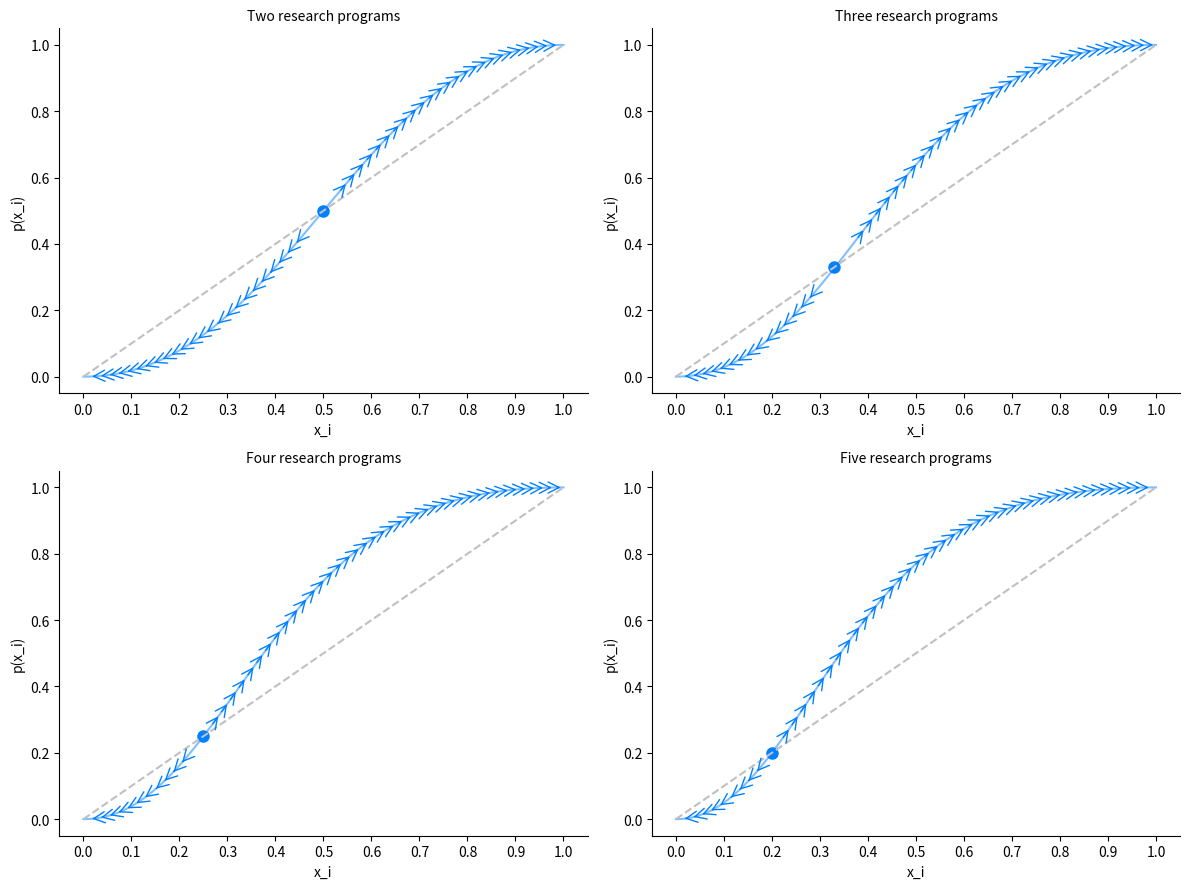

Source code (Python): (Note: this script raises an exception after producing the figure.)
#!/usr/bin/env python
# -*- coding: utf-8 -*-
#
#  figuers_2_3_complexity-and-pluralism.py
#  
# [redacted]
#  
#  This program is free software; you can redistribute it and/or modify
#  it under the terms of the GNU General Public License as published by
#  the Free Software Foundation; either version 2 of the License, or
#  (at your option) any later version.
#  
#  This program is distributed in the hope that it will be useful,
#  but WITHOUT ANY WARRANTY; without even the implied warranty of
#  MERCHANTABILITY or FITNESS FOR A PARTICULAR PURPOSE.  See the
#  GNU General Public License for more details.
#  
#  You should have received a copy of the GNU General Public License
#  along with this program; if not, write to the Free Software
#  Foundation, Inc., 51 Franklin Street, Fifth Floor, Boston,
#  MA 02110-1301, USA.
#  
#  


import itertools
import numpy as np
import matplotlib.pyplot as plt

def add_arrow(line, position=None, direction='right', size=15, color=None):
    """
    add an arrow to a line.

    line:       Line2D object
    position:   x-position of the arrow. If None, mean of xdata is taken
    direction:  'left' or 'right'
    size:       size of the arrow in fontsize points
    color:      if None, line color is taken.
    """
    if color is None:
        color = line.get_color()

    xdata = line.get_xdata()
    ydata = line.get_ydata()

    if position is None:
        position = xdata.mean()
    # find closest index
    start_ind = np.argmin(np.absolute(xdata - position))
    if direction == 'right':
        end_ind = start_ind + 1
    else:
        end_ind = start_ind - 1

    line.axes.annotate('',
        xytext=(xdata[start_ind], ydata[start_ind]),
        xy=(xdata[end_ind], ydata[end_ind]),
        arrowprops=dict(arrowstyle="->", color=color),
        size=size
    )

# Figure 2: illustration of the transition function

def prob_func(shares):
    if sum(shares) != 1.0:
        if 1.0 - sum(shares) < 0.000001:
            shares[0] = 1-sum(shares[1:])
        else:
            raise AssertionError("Shares do not sum to unity but to {}".format(sum(shares)))
    probs = []
    for x_i in shares:
        p_x_i = (12*x_i**2 - 5*x_i**3) / sum([12*x_j**2 - 5*x_j**3 for x_j in shares])
        probs.append(p_x_i)
    if sum(probs) != 1.0:
        if 1.0 - sum(probs) < 0.000001:
            probs[0] = 1-sum(probs[1:])
        else:
            raise AssertionError("Probabilities do not sum to unity but to {}".format(sum(probs)))
    return probs    
    
shares_x_i_print = np.linspace(0, 1, num=11)
shares_x_i = np.linspace(0, 1, num=110)

probs = []
probs_x_i_2 = [prob_func([x_i, 1-x_i])[0] for x_i in shares_x_i]
probs.append(probs_x_i_2)
probs_x_i_3 = [prob_func([x_i] + 2*[(1-x_i)/2])[0] for x_i in shares_x_i]
probs.append(probs_x_i_3)
probs_x_i_4 = [prob_func([x_i] + 3*[(1-x_i)/3])[0] for x_i in shares_x_i]
probs.append(probs_x_i_4)
probs_x_i_5 = [prob_func([x_i] + 4*[(1-x_i)/4])[0] for x_i in shares_x_i]
probs.append(probs_x_i_5)

locs = list(itertools.product(range(2), range(2)))
nbs_big = ["Two", "Three", "Four", "Five"]
nbs_small = ["two", "three", "four", "five"]

fixed_point = [int(x * 100) for x in [1/2, 1/3, 1/4, 1/5]]

plt.clf()
fig, ax = plt.subplots(2,2, figsize=(12, 9))
for i in range(len(locs)):
    probs[i] = np.asarray(probs[i])
    z = ax[locs[i]].plot(shares_x_i, probs[i], 
                         color="#0080FF", alpha=0.5)
    x = ax[locs[i]].plot(shares_x_i[1:fixed_point[i]+4], 
                         probs[i][1:fixed_point[i]+4], 
                         color="#0080FF", linestyle="None")[0]
    y = ax[locs[i]].plot(shares_x_i[fixed_point[i]: ][::2], 
                         probs[i][fixed_point[i]:][::2], 
                         color="#0080FF", linestyle="None")[0]
    
    ax[locs[i]].plot(fixed_point[i]/100, fixed_point[i]/100, 
                     marker='o', markersize=8, color="#0080FF")

    if i <= 1:
        for j in shares_x_i[2+1:fixed_point[i]][::2]:
            add_arrow(x, j,direction="left", size=20)
        for j in shares_x_i[8+fixed_point[i]:-2][::2]:
            add_arrow(y, j, direction="right", size=20)
    else:
        for j in shares_x_i[2+1:fixed_point[i]][::2]:
            add_arrow(x, j,direction="left", size=20)
        for j in shares_x_i[4+fixed_point[i]:-2][::2]:
            add_arrow(y, j, direction="right", size=20) 
    ax[locs[i]].set_title(nbs_big[i] + " research programs", fontsize=10)
    ax[locs[i]].plot(shares_x_i, shares_x_i, linestyle="--", color="silver")
    ax[locs[i]].set_xlabel("x_i")
    ax[locs[i]].set_ylabel("p(x_i)")
    ax[locs[i]].set_xticks(shares_x_i_print)
    ax[locs[i]].spines["top"].set_visible(False)  
    ax[locs[i]].spines["right"].set_visible(False)  
    ax[locs[i]].get_xaxis().tick_bottom()  
    ax[locs[i]].get_yaxis().tick_left() 

plt.tight_layout()
plt.savefig('output/fig02_transition-function.pdf', bbox_inches='tight')

# Figure 3: examples for the Polya process

def simulate_polya(adopters, timesteps):
    nb_paradigms = len(adopters)
    shares = []
    shares.append([x/sum(adopters) for x in adopters])
    for t in range(timesteps):
        new_adopted = np.random.choice(range(nb_paradigms), p=prob_func([x / sum(adopters) for x in adopters]))
        adopters[new_adopted] += 1
        shares.append([x/sum(adopters) for x in adopters])
    return(shares)
    
time_steps = 500
runs = 10
results = []
for i in range(runs):
    results.append(simulate_polya([1,1,1], time_steps))

results_total = []
results_2 = [simulate_polya([1,1], time_steps) for i in range(runs)]
results_total.append(results_2)
results_3 = [simulate_polya([1,1,1], time_steps) for i in range(runs)]
results_total.append(results_3)
results_4 = [simulate_polya([1,1,1,1], time_steps) for i in range(runs)]
results_total.append(results_4)
results_5 = [simulate_polya([1,1,1,1,1], time_steps) for i in range(runs)]
results_total.append(results_5)

plt.clf()
fig, ax = plt.subplots(2,2, figsize=(12, 9))
for i in range(len(locs)):
    for r in range(runs):
        ax[locs[i]].plot(range(time_steps + 1), [results_total[i][r][j][0] for j in range(len(results[i]))])
    ax[locs[i]].set_title("Shares for the first of " + nbs_small[i] + " research programs", fontsize=10)
    ax[locs[i]].set_xlabel("t")
    ax[locs[i]].set_ylabel("x_0")
    #ax[locs[i]].set_xticks(shares_x_i_print)
    ax[locs[i]].spines["top"].set_visible(False)  
    ax[locs[i]].spines["right"].set_visible(False)  
    ax[locs[i]].get_xaxis().tick_bottom()  
    ax[locs[i]].get_yaxis().tick_left()  

plt.tight_layout()
plt.savefig('output/fig03_polya-process.pdf', bbox_inches='tight')
